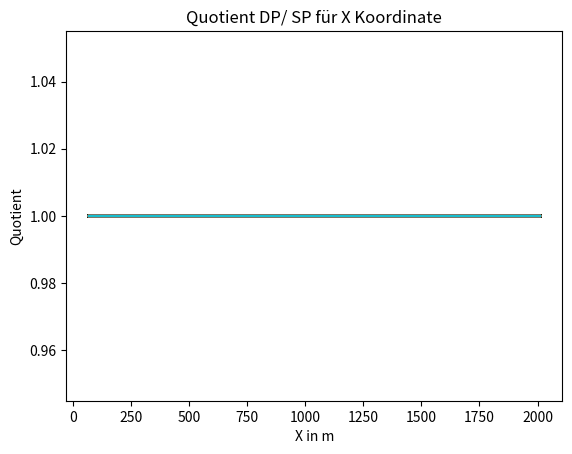
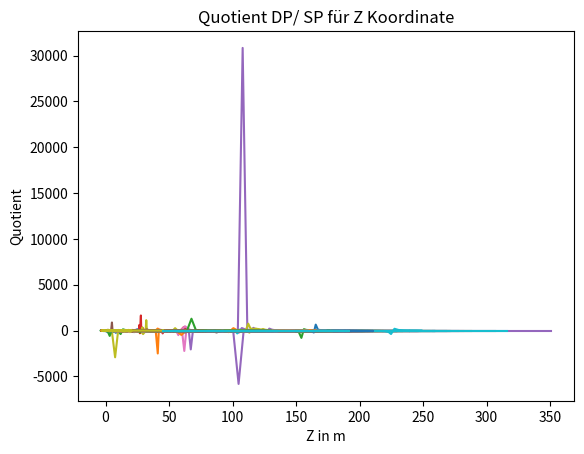

Recreate these plots in Python, in order.
import math
from tqdm import tqdm

import matplotlib.pyplot as plt
import numpy as np
import random


n= 1000#!Anzahl Partikel
ubalken = np.float64(5) #!m/s
wbalken =np.float64( 0) #!m/s
ubalkenzw = np.float32(5) #!m/s
wbalkenzw =np.float32( 0) #!m/s
zqzw =np.float32( 45) #!m
xqzw =np.float32( 50) #!m
xgrenzzw= np.float32(2000)# !m
zq =np.float64( 45) #!m
xq =np.float64( 50) #!m
xgrenz= np.float64(2000)# !m


ges=[]
gesz=[]
tl = np.float64(100)  #s Zeit
dt = np.float64(4) # Zeitschritt
sigu= np.float64(0) #m/s
sigw= np.float64(0.39) #m/s
rl= math.exp(- dt/tl)


for i in tqdm(range(n)):
    xi=xq
    zi=zq
    xizw=xqzw
    zizw=zqzw
    ui=ubalken
    wi=wbalken
    uizw=ubalkenzw
    wizw=wbalkenzw
    posi=[]
    posizw=[]
    diff=[]
    diffx=[]
    diffz=[]
    while (xi<= xgrenz):
        if (zi<0):
            zi=-zi
            wi= -wi
            rr=np.float64( random.gauss(0,1))
            rrzw=np.float32(rr)
            ui=5
            xi= xi + ui*dt
            wi= rl*wi + math.sqrt((1 - rl**2))*sigw* rr
            zi= zi + wi*dt
            posi.append([xi,zi])
            xizw= xizw + uizw*dt
            wizw= rl*wizw + math.sqrt((1 - rl**2))*sigw* rrzw
            zizw= zizw + wizw*dt
            posizw.append([xizw,zizw])
            difx= xi/xizw
            difz= zi/zizw
            diffx.append([xi,difx])
            diffz.append([zi,difz])
        else:
            rr= np.float64(random.gauss(0,1))
            rrzw=np.float32(rr)
            ui=5
            xi= xi + ui*dt
            wi= rl*wi + math.sqrt((1 - rl**2))*sigw* rr
            zi= zi + wi*dt
            posi.append([xi,zi])
            xizw= xizw + uizw*dt
            wizw= rl*wizw + math.sqrt((1 - rl**2))*sigw* rrzw
            zizw= zizw + wizw*dt
            posizw.append([xizw,zizw])
            difx= xi/xizw
            difz= zi/zizw
            diffx.append([xi,difx])
            diffz.append([zi,difz])
    ges.append(diffx)
    gesz.append(diffz)
for i in tqdm(range(len(ges))):
    x=[]
    z=[]
    for j in range(len(ges[i])):
        x.append(ges[i][j][0])
        z.append(ges[i][j][1])
    plt.plot(x,z)

plt.title("Quotient DP/ SP für X Koordinate")
plt.xlabel("X in m")
plt.ylabel("Quotient")
plt.savefig("qX.png", dpi=300)

plt.close()
for i in tqdm(range(len(gesz))):
    x=[]
    z=[]
    for j in range(len(gesz[i])):
        x.append(gesz[i][j][0])
        z.append(gesz[i][j][1])
    plt.plot(x,z)

plt.title("Quotient DP/ SP für Z Koordinate")
plt.xlabel("Z in m")
plt.ylabel("Quotient")
plt.savefig("qZ.png", dpi=300)
